Dataset: stage2_dataset (GitHub, shuru921/PlaTiF-Tibial-Plateau-Fracture-Dataset-main). Classes: fracture, normal.

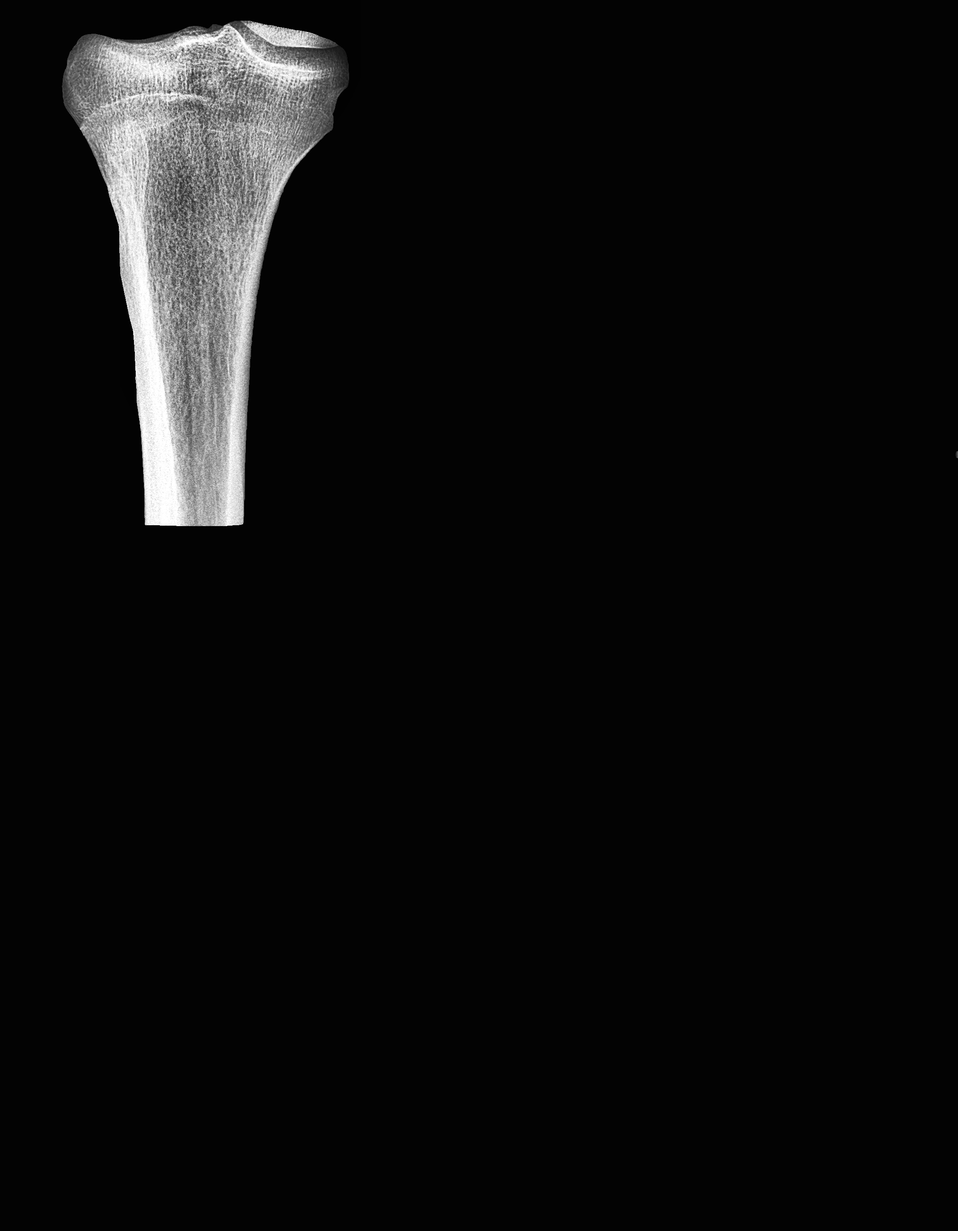
Label: normal

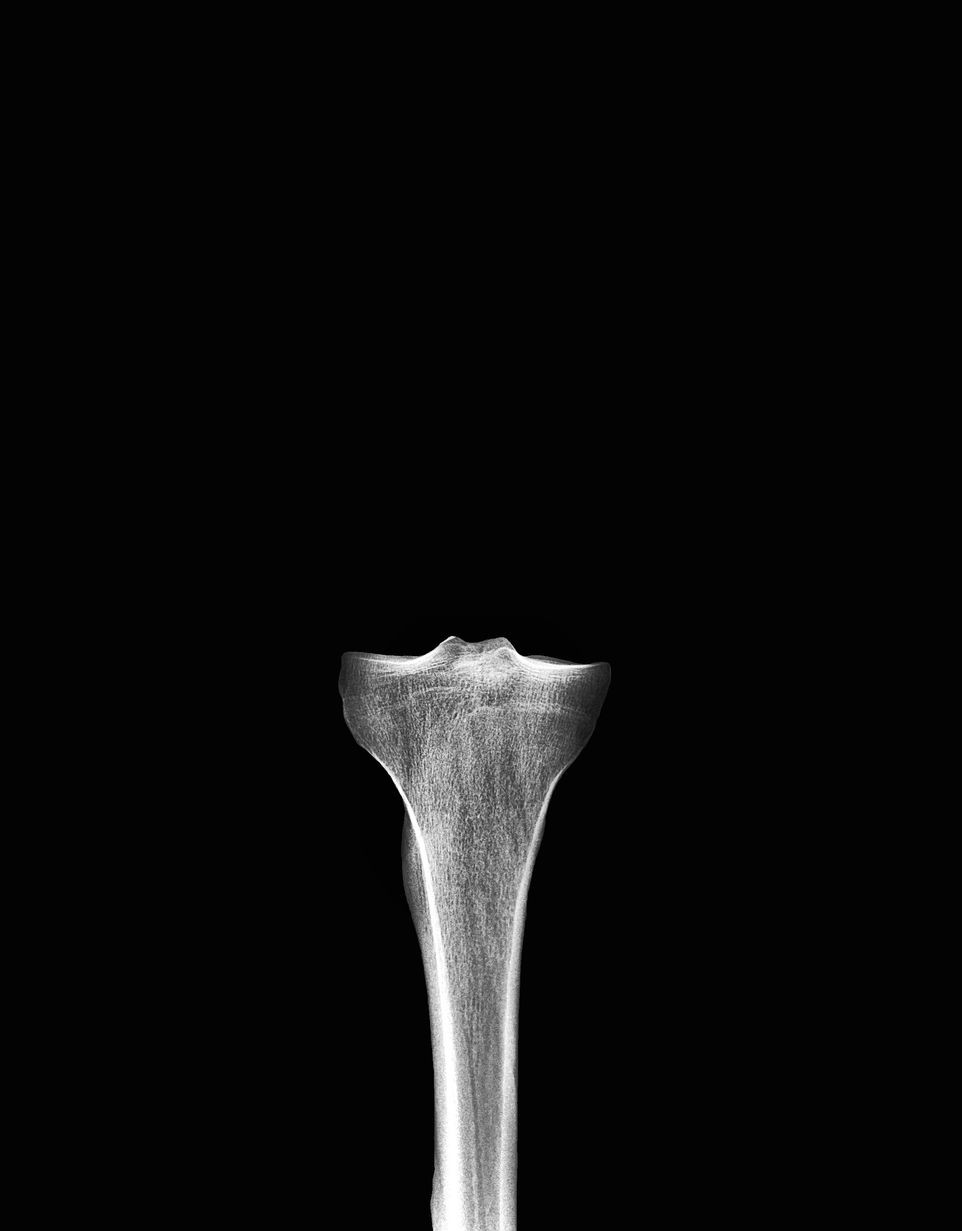
Label: normal

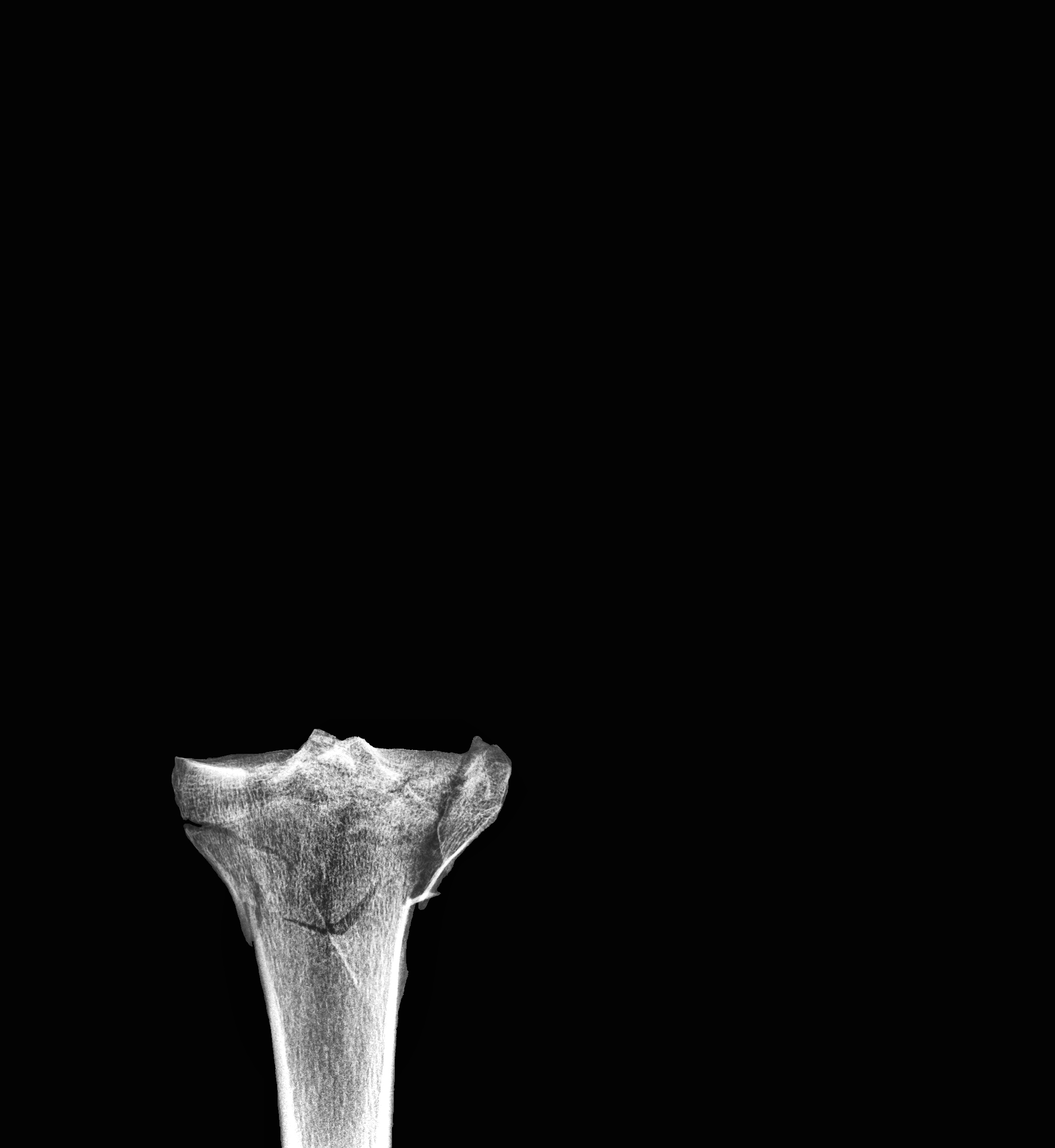
Label: fracture

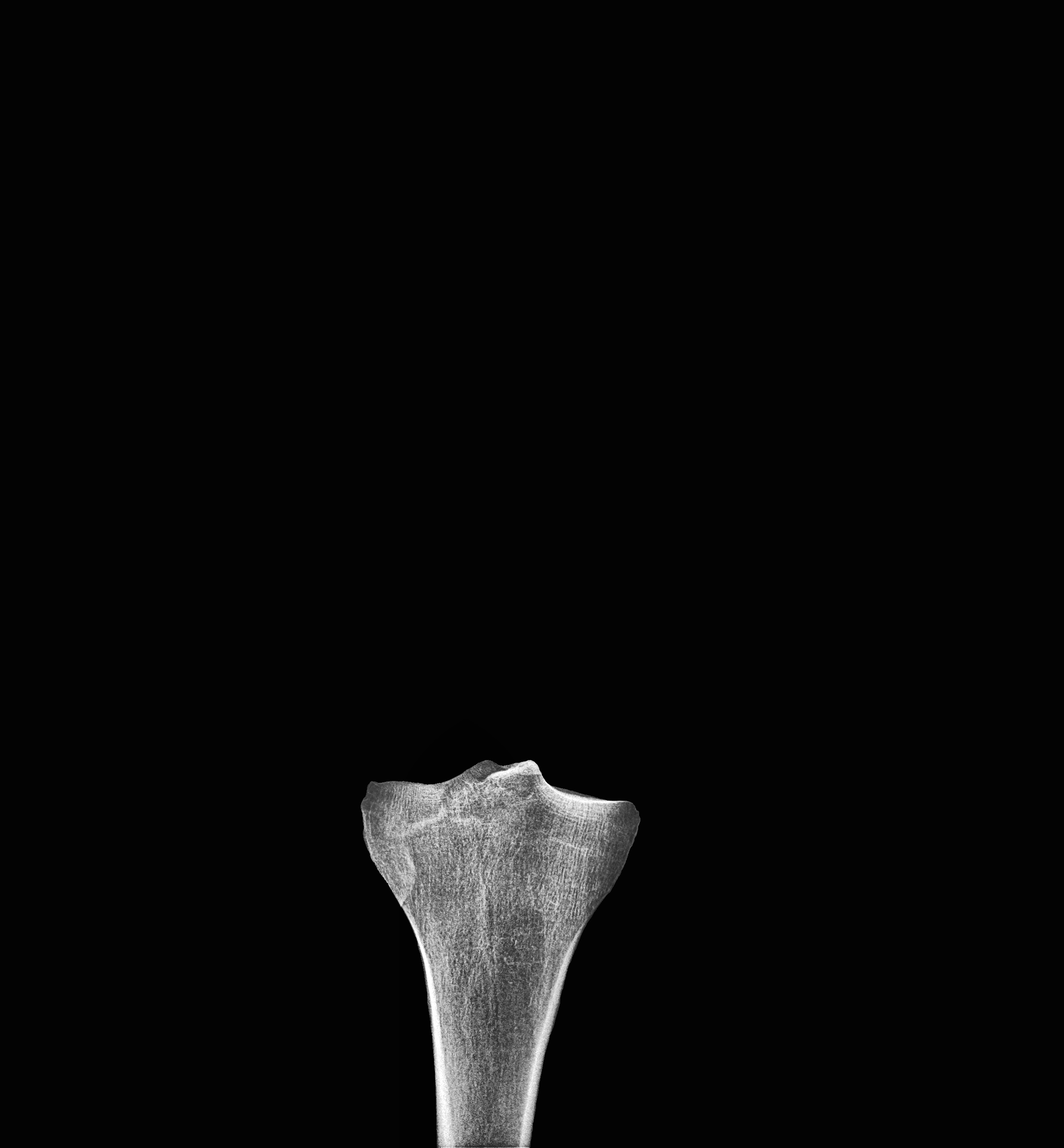
Label: fracture

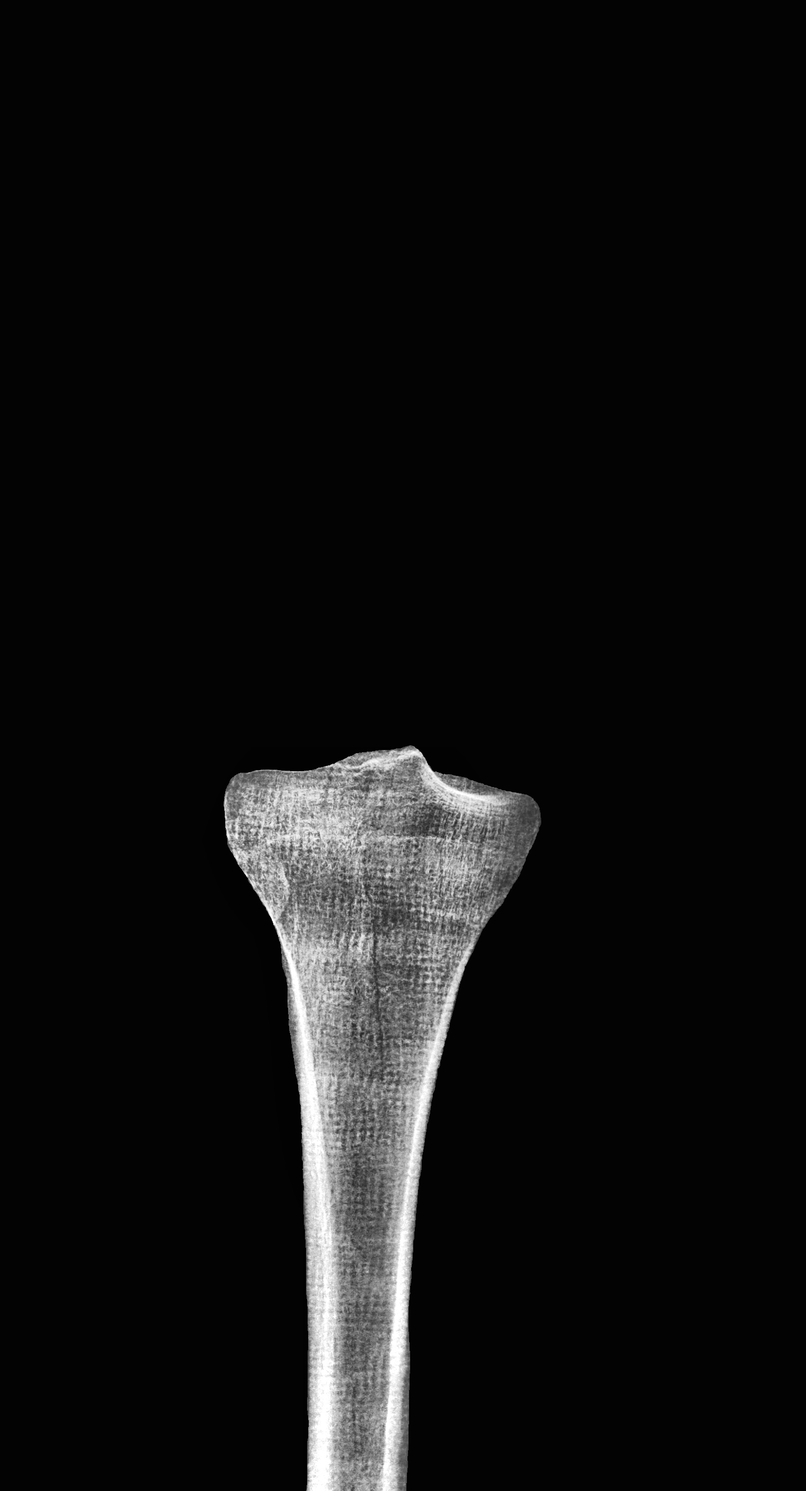
Label: fracture

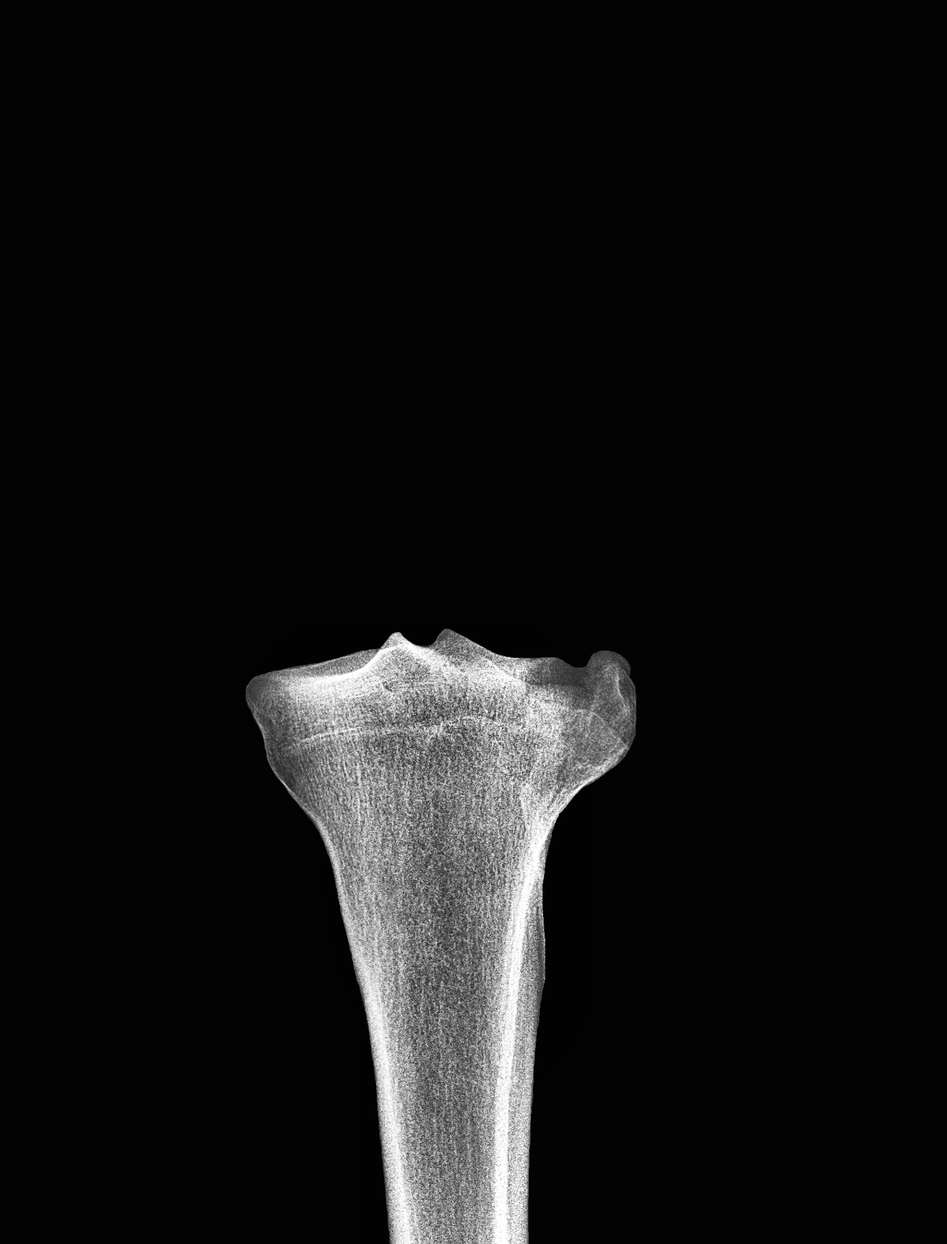
Label: fracture
